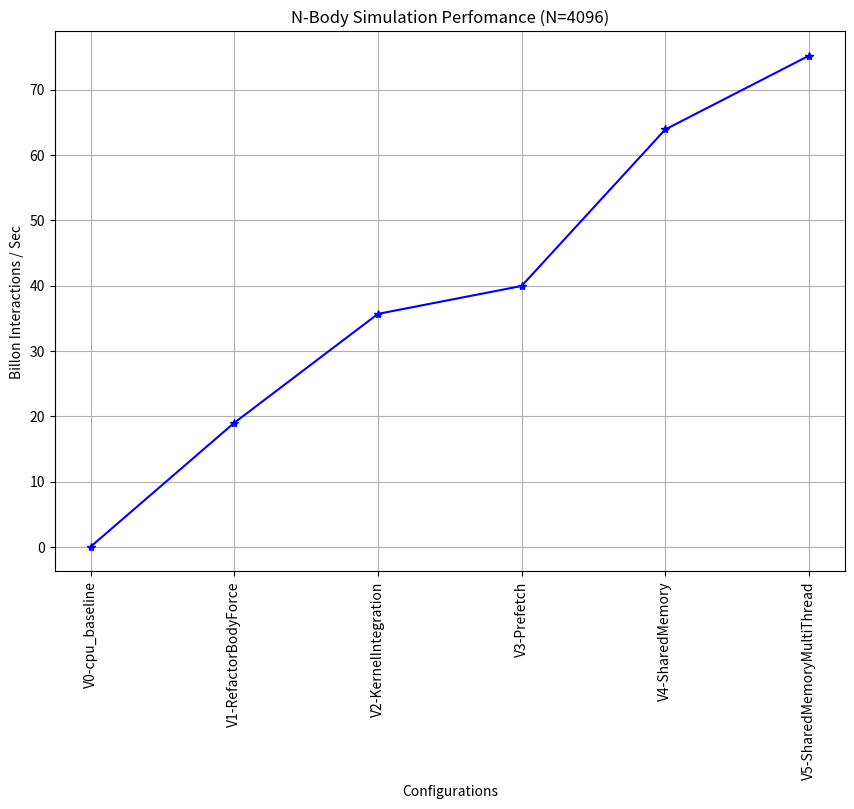

Reproduce this figure in Python. (Note: this script raises an exception after producing the figure.)
from matplotlib import pyplot as plt
import numpy as np
names = ['V0-cpu_baseline', 'V1-RefactorBodyForce', 'V2-KernelIntegration', 'V3-Prefetch', 'V4-SharedMemory', 'V5-SharedMemoryMultiThread']
values = [0.038, 19.006683, 35.673443, 39.940559, 63.897747, 75.182198]

f,a=plt.subplots(figsize=(10, 10))
a.set_xlabel('Configurations')
a.set_xticklabels(names,rotation=90)
a.set_xlabel('Configurations')
a.set_ylabel('Billon Interactions / Sec')
a.set_title('N-Body Simulation Perfomance (N=4096)')
a.grid(True)
a.plot(names,values,'b*-')

plt.subplots_adjust(top=0.88,
bottom=0.34,
left=0.11,
right=0.9,
hspace=0.2,
wspace=0.2)
plt.savefig('../images/performance.png')
plt.show()
